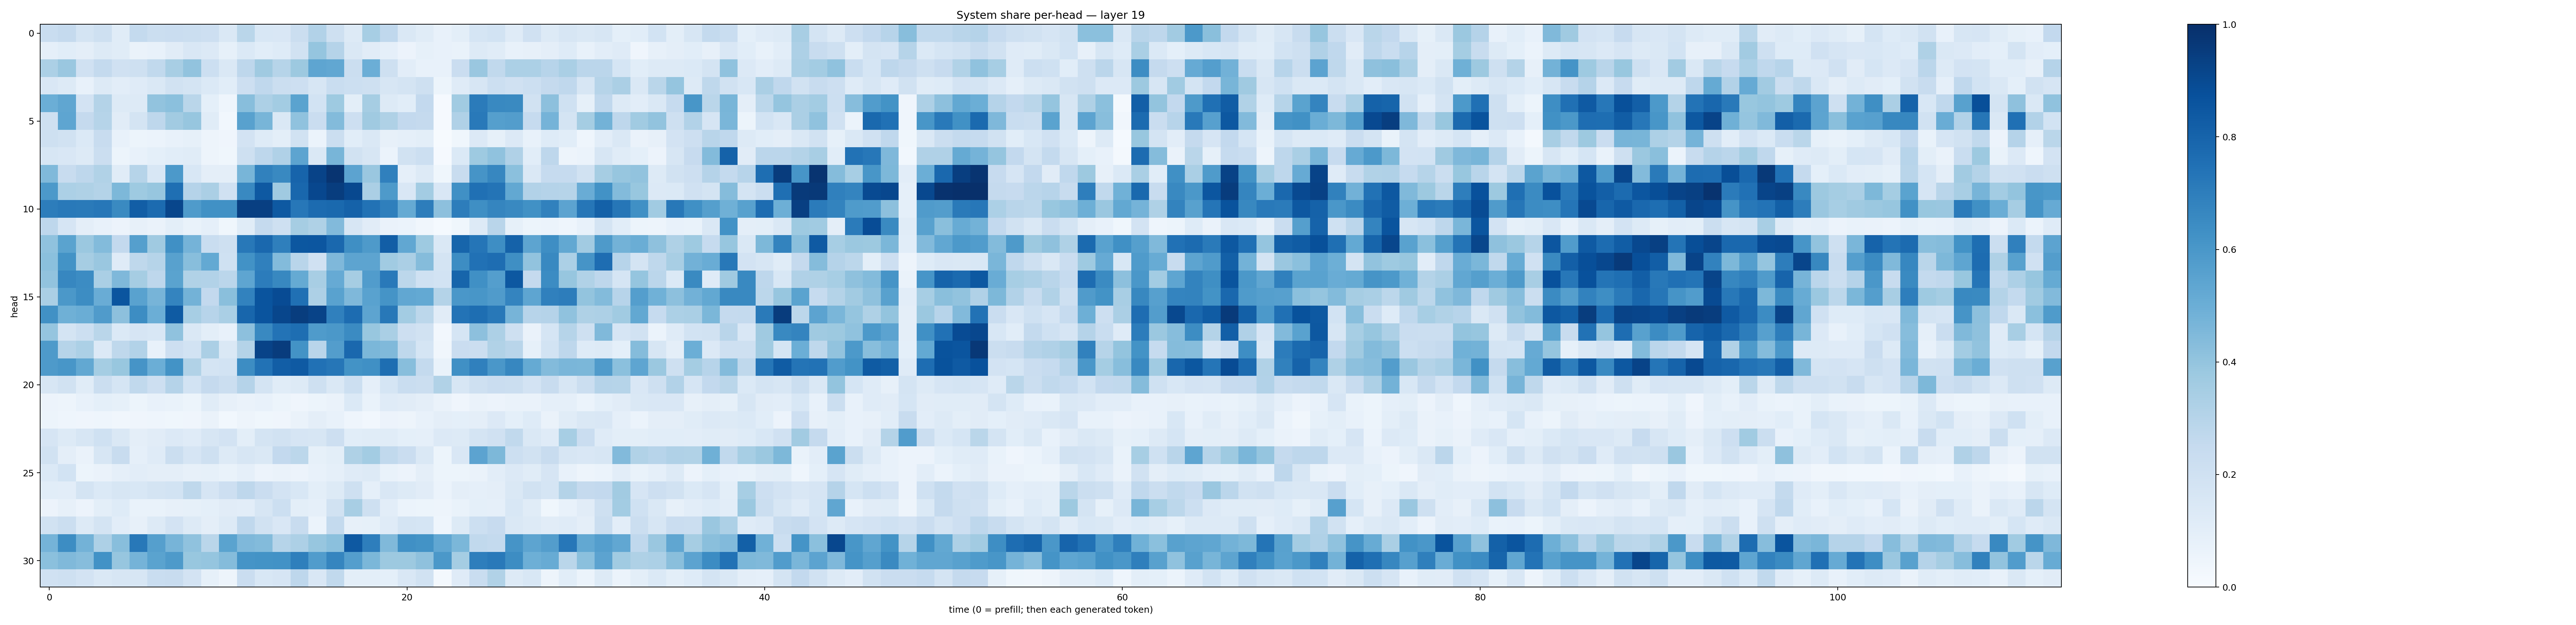

Source data for this figure (header and first rows):
0.23050064, 0.25148547, 0.17578113, 0.20518129, 0.11470152, 0.25560015, 0.2242049, 0.2286744, 0.22153457, 0.21468249, 0.14272754, 0.28758064, 0.15261985, 0.15196118, 0.22136867, 0.31055623, 0.20587017, 0.12600736, 0.3473561, 0.26651952, 0.14572251, 0.11338642, 0.0755892, 0.10106964
0.08728, 0.1077, 0.09386, 0.1273, 0.1166, 0.06595, 0.07046, 0.1097, 0.1489, 0.1341, 0.08477, 0.1368, 0.1062, 0.1223, 0.1934, 0.3957, 0.3015, 0.1421, 0.1112, 0.0864, 0.05813, 0.08525, 0.07366, 0.0703
0.3283, 0.3843, 0.1979, 0.2576, 0.1956, 0.2059, 0.2653, 0.3399, 0.4027, 0.2174, 0.1409, 0.2766, 0.3694, 0.2969, 0.3789, 0.5353, 0.5287, 0.2234, 0.4986, 0.2092, 0.1019, 0.07655, 0.07376, 0.2283
0.1505, 0.132, 0.07566, 0.125, 0.1046, 0.1184, 0.1453, 0.1904, 0.1755, 0.139, 0.1078, 0.2141, 0.2681, 0.2226, 0.2133, 0.1596, 0.2309, 0.2166, 0.206, 0.1585, 0.1734, 0.2048, 0.05443, 0.1199
0.4977, 0.5345, 0.1805, 0.3067, 0.1252, 0.1254, 0.403, 0.4191, 0.288, 0.09071, 0.04453, 0.429, 0.3268, 0.3563, 0.5489, 0.1867, 0.375, 0.1015, 0.3488, 0.1309, 0.1058, 0.2594, 0.009971, 0.366
0.2046, 0.5371, 0.2515, 0.2986, 0.1106, 0.1775, 0.277, 0.3613, 0.394, 0.1162, 0.03003, 0.5547, 0.4658, 0.1459, 0.4067, 0.2296, 0.4413, 0.2134, 0.3694, 0.3226, 0.2596, 0.2511, 0.009126, 0.3202
0.2067, 0.1944, 0.1403, 0.2387, 0.07622, 0.05099, 0.05955, 0.07696, 0.08405, 0.04801, 0.03944, 0.1824, 0.1243, 0.1015, 0.1902, 0.06137, 0.2262, 0.1056, 0.1462, 0.07932, 0.08744, 0.0996, 0.00652, 0.03794
0.1609, 0.1507, 0.1279, 0.2215, 0.05314, 0.07803, 0.09285, 0.1069, 0.1166, 0.04854, 0.03873, 0.2052, 0.2738, 0.3171, 0.5407, 0.1447, 0.466, 0.1911, 0.1603, 0.05875, 0.1936, 0.2153, 0.00863, 0.1372
0.4469, 0.2351, 0.2771, 0.3132, 0.1142, 0.2975, 0.1535, 0.5911, 0.1528, 0.09527, 0.09716, 0.468, 0.6871, 0.6579, 0.8007, 0.9224, 0.9828, 0.5456, 0.3842, 0.6887, 0.08623, 0.1253, 0.03869, 0.2363
0.5916, 0.3288, 0.3239, 0.3055, 0.4562, 0.3715, 0.3909, 0.7544, 0.3025, 0.3343, 0.1966, 0.6569, 0.8436, 0.3702, 0.7867, 0.909, 0.9462, 0.906, 0.3345, 0.5864, 0.1523, 0.3562, 0.1518, 0.6318
0.7007, 0.7156, 0.7133, 0.7228, 0.6551, 0.8239, 0.7708, 0.9103, 0.5832, 0.6259, 0.6283, 0.9381, 0.9404, 0.8417, 0.7238, 0.7707, 0.7795, 0.8085, 0.7432, 0.6928, 0.519, 0.6994, 0.4167, 0.7002
0.2744, 0.1661, 0.09384, 0.07525, 0.05484, 0.08063, 0.06457, 0.09945, 0.06856, 0.08758, 0.03842, 0.1155, 0.2512, 0.2041, 0.3505, 0.3238, 0.4438, 0.1576, 0.1105, 0.06569, 0.06103, 0.03142, 0.0141, 0.03885
0.41, 0.5481, 0.3825, 0.4383, 0.2617, 0.5641, 0.3687, 0.6318, 0.4731, 0.2321, 0.2049, 0.7219, 0.7815, 0.6915, 0.8488, 0.853, 0.7841, 0.635, 0.5884, 0.8214, 0.5312, 0.3719, 0.1484, 0.7936
0.4195, 0.6174, 0.3502, 0.3838, 0.1192, 0.2727, 0.3002, 0.5565, 0.4294, 0.5208, 0.2007, 0.6235, 0.6905, 0.4385, 0.2921, 0.1958, 0.4508, 0.5411, 0.5394, 0.367, 0.3328, 0.436, 0.1737, 0.644
0.4042, 0.6645, 0.6475, 0.3393, 0.4526, 0.3483, 0.2742, 0.5475, 0.3128, 0.3117, 0.2848, 0.5382, 0.7065, 0.6623, 0.5172, 0.341, 0.5151, 0.3498, 0.5765, 0.7155, 0.2799, 0.2013, 0.1865, 0.796
0.3368, 0.5953, 0.6408, 0.505, 0.8588, 0.5535, 0.469, 0.6749, 0.4796, 0.2592, 0.4223, 0.6806, 0.8622, 0.8912, 0.7502, 0.3277, 0.5533, 0.4512, 0.5508, 0.6135, 0.5289, 0.5216, 0.3064, 0.6007
0.6278, 0.4907, 0.5006, 0.5795, 0.4161, 0.6409, 0.4995, 0.8356, 0.345, 0.2942, 0.3371, 0.7926, 0.8614, 0.9103, 0.9472, 0.9231, 0.688, 0.7662, 0.5408, 0.7196, 0.3558, 0.2796, 0.1116, 0.7397
0.3963, 0.1721, 0.2169, 0.2891, 0.1397, 0.1662, 0.1526, 0.4092, 0.1423, 0.09877, 0.07656, 0.4146, 0.6599, 0.7405, 0.758, 0.5846, 0.594, 0.6514, 0.3905, 0.3391, 0.2117, 0.1877, 0.02415, 0.168
0.5867, 0.3003, 0.3309, 0.1366, 0.2728, 0.3089, 0.07319, 0.2143, 0.1855, 0.3344, 0.1482, 0.3079, 0.9225, 0.9514, 0.6185, 0.2891, 0.5718, 0.7823, 0.4571, 0.446, 0.2727, 0.1698, 0.034, 0.2301
0.5872, 0.6017, 0.5245, 0.3538, 0.3873, 0.612, 0.4986, 0.6196, 0.316, 0.1745, 0.1842, 0.6439, 0.7425, 0.8207, 0.8393, 0.7466, 0.728, 0.6194, 0.6319, 0.7599, 0.4269, 0.2556, 0.07014, 0.6321
0.161, 0.1951, 0.1134, 0.2196, 0.1683, 0.2635, 0.2124, 0.3044, 0.1859, 0.2501, 0.2233, 0.3032, 0.1727, 0.1142, 0.1304, 0.2071, 0.1418, 0.2161, 0.08874, 0.1699, 0.2323, 0.2254, 0.3143, 0.1582
0.05691, 0.05029, 0.07197, 0.09003, 0.08439, 0.05259, 0.07515, 0.06937, 0.05088, 0.1156, 0.0789, 0.06438, 0.07409, 0.05427, 0.03926, 0.05314, 0.06498, 0.1375, 0.06742, 0.1181, 0.1131, 0.09525, 0.06586, 0.04085
0.05446, 0.04394, 0.04168, 0.04562, 0.03411, 0.04015, 0.04377, 0.03653, 0.04114, 0.06269, 0.02923, 0.04888, 0.03705, 0.04036, 0.06624, 0.09593, 0.07189, 0.04538, 0.02995, 0.05859, 0.05059, 0.07571, 0.09394, 0.09337
0.1663, 0.1252, 0.164, 0.2005, 0.1464, 0.09669, 0.111, 0.1341, 0.1206, 0.1624, 0.1829, 0.09877, 0.1741, 0.1948, 0.1657, 0.1616, 0.2134, 0.1092, 0.1145, 0.1171, 0.09343, 0.08866, 0.136, 0.1279
0.1933, 0.09418, 0.06602, 0.1628, 0.2353, 0.08841, 0.1209, 0.2227, 0.1671, 0.2038, 0.1291, 0.1625, 0.1445, 0.2586, 0.2805, 0.08506, 0.1012, 0.3214, 0.3583, 0.2653, 0.2275, 0.1454, 0.0516, 0.1501
0.1382, 0.1847, 0.05347, 0.0627, 0.08829, 0.1031, 0.09588, 0.09481, 0.08155, 0.08292, 0.06948, 0.08628, 0.0558, 0.06452, 0.0571, 0.07392, 0.08777, 0.1207, 0.1325, 0.07006, 0.05695, 0.0949, 0.05205, 0.05303
0.1076, 0.1051, 0.1752, 0.1385, 0.1618, 0.1525, 0.1743, 0.1842, 0.2714, 0.1669, 0.2137, 0.2756, 0.2278, 0.1813, 0.1525, 0.1005, 0.126, 0.2103, 0.0887, 0.1491, 0.129, 0.1098, 0.05864, 0.09619
0.05846, 0.07994, 0.05551, 0.09977, 0.1216, 0.06945, 0.06874, 0.08164, 0.0844, 0.09358, 0.1101, 0.1026, 0.1623, 0.2185, 0.09776, 0.08977, 0.1892, 0.3409, 0.2066, 0.1033, 0.06214, 0.05172, 0.04825, 0.06912
0.1888, 0.2206, 0.1263, 0.1795, 0.1045, 0.07989, 0.127, 0.1828, 0.132, 0.09464, 0.1282, 0.2683, 0.1941, 0.1519, 0.2401, 0.05882, 0.2548, 0.07943, 0.08204, 0.1189, 0.1778, 0.1695, 0.04377, 0.1314
0.4736, 0.6429, 0.4785, 0.3254, 0.4276, 0.7202, 0.5663, 0.4719, 0.4065, 0.286, 0.5493, 0.4505, 0.4409, 0.2978, 0.3247, 0.394, 0.4216, 0.8408, 0.6956, 0.4476, 0.6326, 0.6188, 0.5297, 0.4596
0.4187, 0.4455, 0.4329, 0.6227, 0.3944, 0.4744, 0.5504, 0.5878, 0.3886, 0.3949, 0.4374, 0.6155, 0.6202, 0.6245, 0.6939, 0.5748, 0.6689, 0.5678, 0.4601, 0.3782, 0.3775, 0.4103, 0.5956, 0.3528
0.1987, 0.205, 0.1829, 0.1429, 0.1634, 0.1583, 0.2322, 0.2417, 0.1799, 0.08534, 0.04892, 0.2303, 0.1548, 0.1651, 0.2773, 0.1504, 0.2639, 0.09827, 0.1012, 0.09226, 0.1494, 0.195, 0.01617, 0.1196
